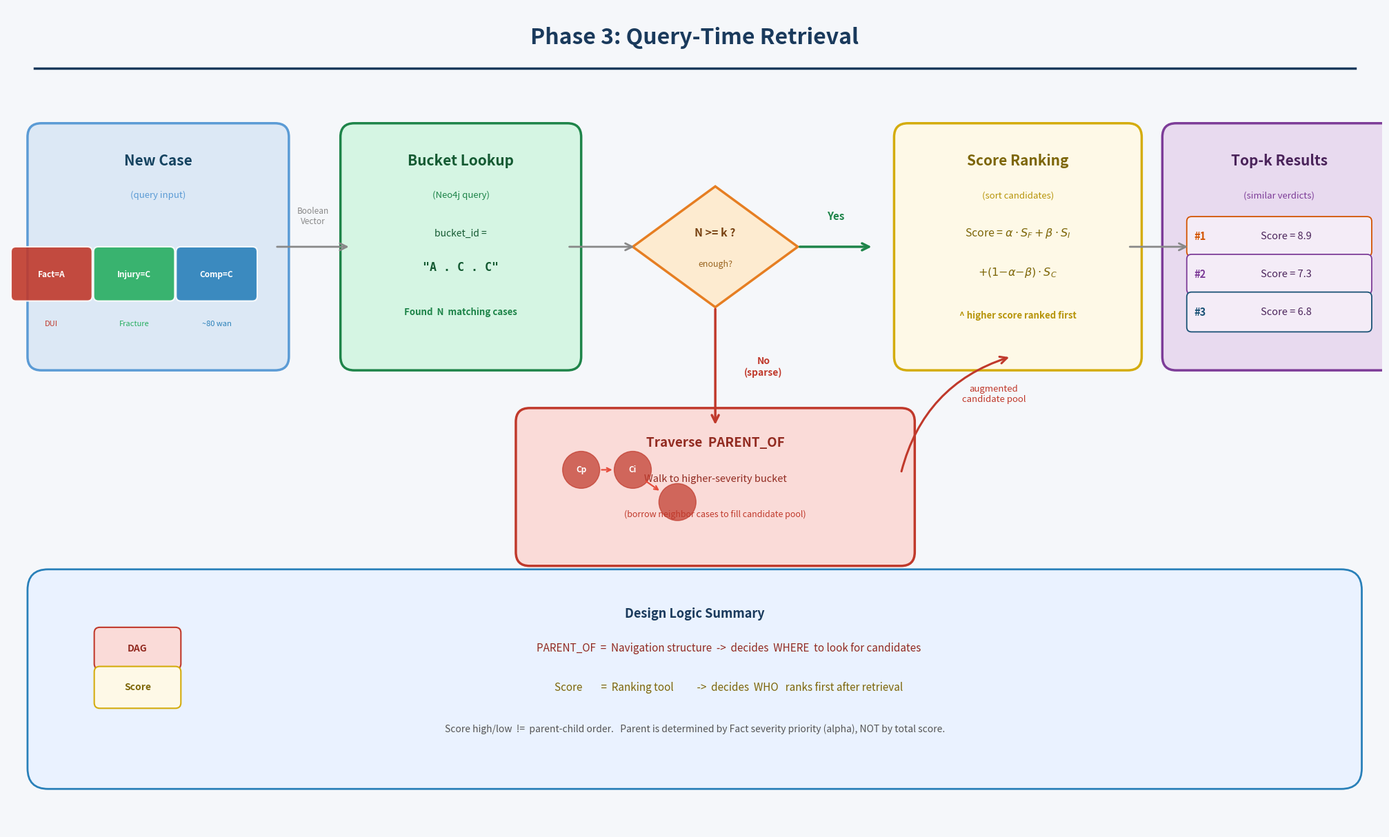

Write the Python code that produced this figure. (Note: this script raises an exception after producing the figure.)
import matplotlib.pyplot as plt
import matplotlib.patches as mpatches
from matplotlib.patches import FancyBboxPatch, Polygon
import numpy as np

fig, ax = plt.subplots(figsize=(20, 12))
ax.set_xlim(0, 20)
ax.set_ylim(0, 12)
ax.axis('off')
fig.patch.set_facecolor('#f5f7fa')
ax.set_facecolor('#f5f7fa')

def rbox(cx, cy, w, h, fc, ec='white', lw=2, radius=0.2, zorder=2, alpha=1.0):
    box = FancyBboxPatch((cx-w/2, cy-h/2), w, h,
                         boxstyle=f"round,pad={radius}",
                         facecolor=fc, edgecolor=ec, linewidth=lw,
                         alpha=alpha, zorder=zorder)
    ax.add_patch(box)

def arr(x1, y1, x2, y2, color='#777', lw=2, curve=0):
    cs = f'arc3,rad={curve}'
    ax.annotate('', xy=(x2, y2), xytext=(x1, y1),
                arrowprops=dict(arrowstyle='->', color=color, lw=lw,
                                connectionstyle=cs, mutation_scale=18), zorder=5)

def diamond(cx, cy, hw, hh, fc, ec, lw=2):
    pts = [[cx, cy+hh],[cx+hw, cy],[cx, cy-hh],[cx-hw, cy]]
    poly = Polygon(pts, facecolor=fc, edgecolor=ec, linewidth=lw, zorder=3)
    ax.add_patch(poly)

def txt(x, y, t, fs=10, fw='normal', color='#222', ha='center', va='center',
        z=6, style='normal'):
    ax.text(x, y, t, fontsize=fs, fontweight=fw, color=color,
            ha=ha, va=va, zorder=z, style=style)

# ─── TITLE ─────────────────────────────────────────────────────────────────
txt(10, 11.55, 'Phase 3: Query-Time Retrieval', fs=23, fw='bold', color='#1a3a5c')
ax.plot([0.4, 19.6], [11.1, 11.1], color='#1a3a5c', lw=2.5)

TOP_Y    = 8.5    # main flow y-centre
BOX_H    = 3.2    # height of main boxes
SPARSE_Y = 5.0    # PARENT_OF box y-centre
LEG_Y    = 2.2    # legend y-centre

# ══════════════════════════════════════════════════════════════════════════
# STEP 1: New Case  (cx=2.2)
# ══════════════════════════════════════════════════════════════════════════
rbox(2.2, TOP_Y, 3.4, BOX_H, '#dce8f5', ec='#5b9bd5', lw=2.5)
txt(2.2, 9.75, 'New Case', fs=15, fw='bold', color='#154360')
txt(2.2, 9.25, '(query input)', fs=9.5, color='#5b9bd5', style='italic')

sq_data = [
    (0.65, '#c0392b', 'Fact=A',   'DUI'),
    (1.85, '#27ae60', 'Injury=C', 'Fracture'),
    (3.05, '#2980b9', 'Comp=C',   '~80 wan'),
]
for sx, c, lbl, sub in sq_data:
    sq = FancyBboxPatch((sx-0.52, TOP_Y-0.72), 1.04, 0.65,
                         boxstyle="round,pad=0.07",
                         facecolor=c, edgecolor='white', lw=1.5, alpha=0.9, zorder=4)
    ax.add_patch(sq)
    txt(sx, TOP_Y-0.4, lbl, fs=8.5, fw='bold', color='white', z=5)
    txt(sx, TOP_Y-1.12, sub, fs=8, color=c)

# ─── Arrow 1 ───────────────────────────────────────────────────────────────
arr(3.9, TOP_Y, 5.0, TOP_Y, color='#888', lw=2, curve=0)
txt(4.45, TOP_Y+0.45, 'Boolean\nVector', fs=8.5, color='#888')

# ══════════════════════════════════════════════════════════════════════════
# STEP 2: Bucket Lookup  (cx=6.6)
# ══════════════════════════════════════════════════════════════════════════
rbox(6.6, TOP_Y, 3.1, BOX_H, '#d5f5e3', ec='#1e8449', lw=2.5)
txt(6.6, 9.75, 'Bucket Lookup', fs=15, fw='bold', color='#145a32')
txt(6.6, 9.25, '(Neo4j query)', fs=9.5, color='#1e8449', style='italic')
txt(6.6, 8.7, 'bucket_id =', fs=10, color='#145a32')
ax.text(6.6, 8.15, '"A . C . C"', fontsize=12, ha='center', color='#145a32',
        fontfamily='monospace', fontweight='bold', zorder=5)
txt(6.6, 7.55, 'Found  N  matching cases', fs=9.5, color='#1e8449', fw='bold')

# ─── Arrow 2 ───────────────────────────────────────────────────────────────
arr(8.15, TOP_Y, 9.15, TOP_Y, color='#888', lw=2, curve=0)

# ══════════════════════════════════════════════════════════════════════════
# DECISION DIAMOND  (cx=10.3)
# ══════════════════════════════════════════════════════════════════════════
diamond(10.3, TOP_Y, 1.2, 0.88, '#fdebd0', '#e67e22', lw=2.5)
txt(10.3, TOP_Y+0.2, 'N >= k ?', fs=11.5, fw='bold', color='#784212')
txt(10.3, TOP_Y-0.25, 'enough?', fs=9, color='#9a6420')

# ─── YES arrow ─────────────────────────────────────────────────────────────
arr(11.5, TOP_Y, 12.6, TOP_Y, color='#1e8449', lw=2.5, curve=0)
txt(12.05, TOP_Y+0.45, 'Yes', fs=11, fw='bold', color='#1e8449')

# ─── NO arrow (down to PARENT_OF) ──────────────────────────────────────────
arr(10.3, TOP_Y-0.88, 10.3, SPARSE_Y+0.88, color='#c0392b', lw=2.5, curve=0)
txt(11.0, (TOP_Y-0.88 + SPARSE_Y+0.88)/2, 'No\n(sparse)', fs=10,
    fw='bold', color='#c0392b')

# ══════════════════════════════════════════════════════════════════════════
# STEP 3A: PARENT_OF Traversal  (cx=10.3, y=SPARSE_Y)
# ══════════════════════════════════════════════════════════════════════════
rbox(10.3, SPARSE_Y, 5.4, 1.9, '#fadbd8', ec='#c0392b', lw=2.5)
txt(10.3, SPARSE_Y+0.65, 'Traverse  PARENT_OF', fs=13.5, fw='bold', color='#922b21')
txt(10.3, SPARSE_Y+0.12, 'Walk to higher-severity bucket', fs=10.5, color='#922b21')
txt(10.3, SPARSE_Y-0.4, '(borrow neighbor cases to fill candidate pool)',
    fs=9, color='#c0392b', style='italic')

# mini DAG inside: Cp -> Ci -> leaf
node_pos = [(8.35, SPARSE_Y+0.25), (9.1, SPARSE_Y+0.25), (9.75, SPARSE_Y-0.22)]
for i, (nx, ny) in enumerate(node_pos):
    circ = plt.Circle((nx, ny), 0.27, color='#c0392b', alpha=0.72, zorder=6)
    ax.add_patch(circ)
    lbl = ['Cp', 'Ci', ''][i]
    txt(nx, ny, lbl, fs=8.5, fw='bold', color='white', z=7)
ax.annotate('', xy=(8.83, SPARSE_Y+0.25), xytext=(8.62, SPARSE_Y+0.25),
            arrowprops=dict(arrowstyle='->', color='#e74c3c', lw=1.6), zorder=7)
ax.annotate('', xy=(9.51, SPARSE_Y-0.07), xytext=(9.27, SPARSE_Y+0.1),
            arrowprops=dict(arrowstyle='->', color='#e74c3c', lw=1.6), zorder=7)

# ─── Curved arrow: PARENT_OF → Score Ranking ──────────────────────────────
arr(13.0, SPARSE_Y+0.2, 14.6, TOP_Y-1.6, color='#c0392b', lw=2.2, curve=-0.28)
txt(14.35, 6.35, 'augmented\ncandidate pool', fs=9.5, color='#c0392b')

# ══════════════════════════════════════════════════════════════════════════
# STEP 3B: Score Ranking  (cx=14.7)
# ══════════════════════════════════════════════════════════════════════════
rbox(14.7, TOP_Y, 3.2, BOX_H, '#fef9e7', ec='#d4ac0d', lw=2.5)
txt(14.7, 9.75, 'Score Ranking', fs=15, fw='bold', color='#7d6608')
txt(14.7, 9.25, '(sort candidates)', fs=9.5, color='#b7950b', style='italic')
ax.text(14.7, 8.65, r'Score = $\alpha \cdot S_F + \beta \cdot S_I$',
        fontsize=11.5, ha='center', color='#7d6608', style='italic', zorder=5)
ax.text(14.7, 8.08, r'$+ (1{-}\alpha{-}\beta) \cdot S_C$',
        fontsize=11.5, ha='center', color='#7d6608', style='italic', zorder=5)
txt(14.7, 7.5, '^ higher score ranked first', fs=9.5, color='#b7950b', fw='bold')

# ─── Arrow → Top-K ─────────────────────────────────────────────────────────
arr(16.3, TOP_Y, 17.2, TOP_Y, color='#888', lw=2, curve=0)

# ══════════════════════════════════════════════════════════════════════════
# STEP 4: Top-K Results  (cx=18.5)
# ══════════════════════════════════════════════════════════════════════════
rbox(18.5, TOP_Y, 3.0, BOX_H, '#e8daef', ec='#7d3c98', lw=2.5)
txt(18.5, 9.75, 'Top-k Results', fs=15, fw='bold', color='#4a235a')
txt(18.5, 9.25, '(similar verdicts)', fs=9.5, color='#7d3c98', style='italic')

result_data = [('#1', '8.9', '#d35400'), ('#2', '7.3', '#7d3c98'), ('#3', '6.8', '#1a5276')]
for i, (rank, score, rc) in enumerate(result_data):
    ry = 8.65 - i * 0.55
    rbox(18.5, ry, 2.55, 0.44, '#f4ecf7', ec=rc, lw=1.3, radius=0.07, zorder=4)
    txt(17.35, ry, rank, fs=10.5, fw='bold', color=rc, z=5)
    txt(18.6, ry, f'Score = {score}', fs=10.5, color='#4a235a', z=5)

# ══════════════════════════════════════════════════════════════════════════
# BOTTOM LEGEND
# ══════════════════════════════════════════════════════════════════════════
rbox(10, LEG_Y, 18.8, 2.6, '#eaf2ff', ec='#2980b9', lw=2, radius=0.3)
txt(10, LEG_Y+0.95, 'Design Logic Summary', fs=13, fw='bold', color='#1a3a5c')

# DAG row
rbox(1.9, LEG_Y+0.45, 1.1, 0.45, '#fadbd8', ec='#c0392b', lw=1.5, radius=0.08)
txt(1.9, LEG_Y+0.45, 'DAG', fs=10, fw='bold', color='#922b21')
txt(10.5, LEG_Y+0.45,
    'PARENT_OF  =  Navigation structure  ->  decides  WHERE  to look for candidates',
    fs=11, color='#922b21', ha='center')

# Score row
rbox(1.9, LEG_Y-0.12, 1.1, 0.45, '#fef9e7', ec='#d4ac0d', lw=1.5, radius=0.08)
txt(1.9, LEG_Y-0.12, 'Score', fs=10, fw='bold', color='#7d6608')
txt(10.5, LEG_Y-0.12,
    'Score        =  Ranking tool          ->  decides  WHO   ranks first after retrieval',
    fs=11, color='#7d6608', ha='center')

# note
txt(10, LEG_Y-0.72,
    'Score high/low  !=  parent-child order.   '
    'Parent is determined by Fact severity priority (alpha), NOT by total score.',
    fs=10, color='#555', style='italic')

plt.tight_layout(pad=0.2)
plt.savefig('/home/aru/AI_LAW/phase3_query.png', dpi=160, bbox_inches='tight',
            facecolor='#f5f7fa')
print("Done -> /home/aru/AI_LAW/phase3_query.png")
